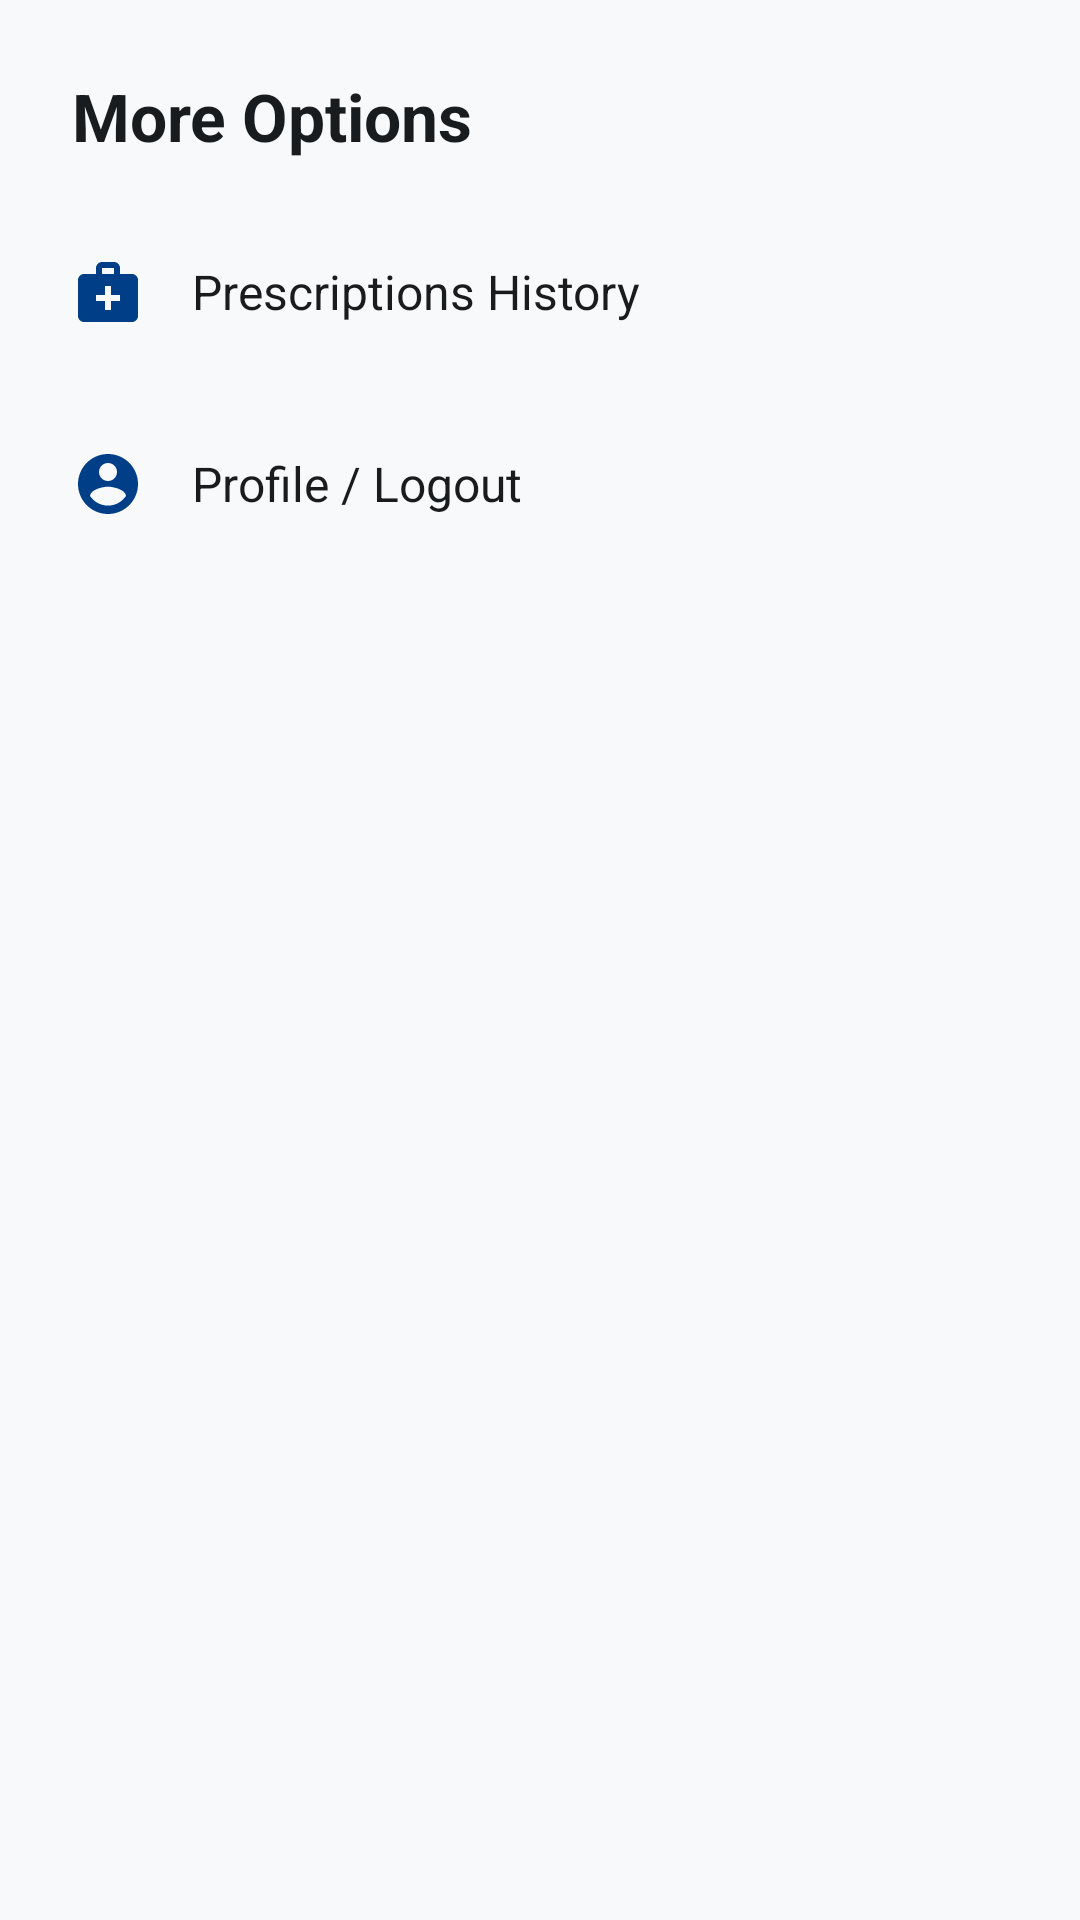

Write the Android layout XML for this screen, with the resource values it uses.
<!-- AndroidManifest.xml: application theme Theme.MediLine -->
<!-- res/layout/dialog_patient_more.xml -->
<?xml version="1.0" encoding="utf-8"?>
<LinearLayout xmlns:android="http://schemas.android.com/apk/res/android"
    android:layout_width="match_parent"
    android:layout_height="wrap_content"
    android:orientation="vertical"
    android:padding="24dp"
    android:background="@drawable/bg_card_surface_low">

    <TextView
        android:layout_width="wrap_content"
        android:layout_height="wrap_content"
        android:text="More Options"
        android:textColor="@color/on_surface"
        android:textSize="22sp"
        android:textStyle="bold"
        android:layout_marginBottom="16dp"/>

    <LinearLayout
        android:id="@+id/btn_prescriptions"
        android:layout_width="match_parent"
        android:layout_height="56dp"
        android:gravity="center_vertical"
        android:orientation="horizontal"
        android:clickable="true"
        android:focusable="true"
        android:background="?attr/selectableItemBackground">
        <ImageView
            android:layout_width="24dp"
            android:layout_height="24dp"
            android:src="@drawable/ic_medical_services"
            android:tint="@color/primary" />
        <TextView
            android:layout_width="wrap_content"
            android:layout_height="wrap_content"
            android:layout_marginStart="16dp"
            android:text="Prescriptions History"
            android:textColor="@color/on_surface"
            android:textSize="16sp" />
    </LinearLayout>

    <LinearLayout
        android:id="@+id/btn_profile"
        android:layout_width="match_parent"
        android:layout_height="56dp"
        android:gravity="center_vertical"
        android:orientation="horizontal"
        android:layout_marginTop="8dp"
        android:clickable="true"
        android:focusable="true"
        android:background="?attr/selectableItemBackground">
        <ImageView
            android:layout_width="24dp"
            android:layout_height="24dp"
            android:src="@drawable/ic_person_outline"
            android:tint="@color/primary" />
        <TextView
            android:layout_width="wrap_content"
            android:layout_height="wrap_content"
            android:layout_marginStart="16dp"
            android:text="Profile / Logout"
            android:textColor="@color/on_surface"
            android:textSize="16sp" />
    </LinearLayout>

</LinearLayout>
<!-- resources referenced by this layout -->
<resources>
  <color name="on_surface">#FF191C1E</color>
  <color name="primary">#FF003F87</color>
  <!-- drawable ic_medical_services (drawable) -->
  <?xml version="1.0" encoding="utf-8"?>
  <vector xmlns:android="http://schemas.android.com/apk/res/android"
      android:width="24dp"
      android:height="24dp"
      android:viewportWidth="24"
      android:viewportHeight="24">
      <path
          android:fillColor="@color/white"
          android:pathData="M20,6h-4V4c0,-1.1 -0.9,-2 -2,-2h-4C8.9,2 8,2.9 8,4v2H4C2.9,6 2,6.9 2,8v12c0,1.1 0.9,2 2,2h16c1.1,0 2,-0.9 2,-2V8C22,6.9 21.1,6 20,6zM10,4h4v2h-4V4zM16,15h-3v3h-2v-3H8v-2h3v-3h2v3h3V15z" />
  </vector>
  <!-- drawable ic_person_outline (drawable) -->
  <?xml version="1.0" encoding="utf-8"?>
  <vector xmlns:android="http://schemas.android.com/apk/res/android"
      android:width="24dp"
      android:height="24dp"
      android:viewportWidth="24"
      android:viewportHeight="24">
      <path
          android:fillColor="@color/on_surface_variant"
          android:pathData="M12,2C6.48,2 2,6.48 2,12s4.48,10 10,10 10,-4.48 10,-10S17.52,2 12,2zM12,5c1.66,0 3,1.34 3,3s-1.34,3 -3,3 -3,-1.34 -3,-3 1.34,-3 3,-3zM12,19.2c-2.5,0 -4.71,-1.28 -6,-3.22 0.03,-1.99 4,-3.08 6,-3.08 1.99,0 5.97,1.09 6,3.08 -1.29,1.94 -3.5,3.22 -6,3.22z" />
  </vector>
  <style name="Theme.MediLine" parent="Base.Theme.MediLine" />
  <color name="white">#FFFFFFFF</color>
  <color name="on_surface_variant">#FF424752</color>
  <color name="on_primary">#FFFFFFFF</color>
  <color name="primary_container">#FF0056B3</color>
  <color name="on_primary_container">#FFBBD0FF</color>
  <color name="secondary">#FF4F6169</color>
  <color name="on_secondary">#FFFFFFFF</color>
  <color name="secondary_container">#FFD2E6EF</color>
  <color name="on_secondary_container">#FF55676F</color>
  <color name="tertiary">#FF722B00</color>
  <color name="on_tertiary">#FFFFFFFF</color>
  <color name="tertiary_container">#FF983C00</color>
  <color name="on_tertiary_container">#FFFFC2A7</color>
  <color name="error">#FFBA1A1A</color>
  <color name="on_error">#FFFFFFFF</color>
  <color name="error_container">#FFFFDAD6</color>
  <color name="on_error_container">#FF93000A</color>
  <color name="surface">#FFF7F9FB</color>
  <color name="surface_variant">#FFE0E3E5</color>
  <color name="background">#FFF7F9FB</color>
  <color name="outline">#FF727784</color>
  <color name="outline_variant">#FFC2C6D4</color>
</resources>
